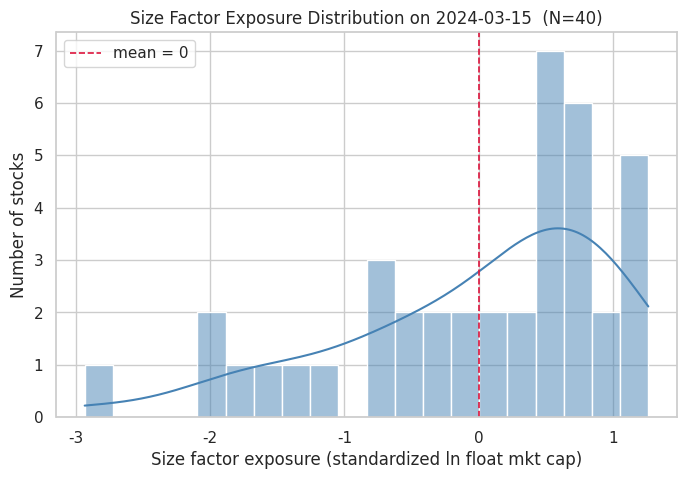

The script that saved this image:
"""
计算个股在指定时间对规模因子（Size）的暴露并可视化分布
思路：流动市值 ≈ 成交额 / 换手率，规模因子 = ln(流动市值)，再做标准化
"""

from typing import Dict, Optional, Tuple
import numpy as np
import pandas as pd
import matplotlib.pyplot as plt
import seaborn as sns


def calc_size_factor_exposure(
    data: Dict[str, pd.DataFrame],
    date,
    *,
    turn_col: str = "turn",
    amount_col: str = "amount",
    date_col: str = "date",
    min_turn: float = 0.0,
    winsorize: Optional[float] = 0.01,
    zscore_ddof: int = 0,
    plot: bool = True,
    bins: int = 30,
    ax: Optional[plt.Axes] = None,
    title: Optional[str] = None,
) -> Tuple[pd.DataFrame, Optional[plt.Figure]]:
    """
    参数
    ----
    data : dict[str, pd.DataFrame]
        key 为股票代码，value 为日 K 数据，需包含 date / turn / amount 列。
        若指定日期该股票无数据，则自动回退到该日期之前最近的一个交易日。
    date : 任意可被 pd.Timestamp 解析的日期，如 "2024-03-01"
    turn_col, amount_col, date_col : 列名
    min_turn : 换手率下限，<= 该值的样本视为无效（如停牌 turn=0）
    winsorize : 标准化前的去极值分位数（如 0.01 表示 1%/99% 分位缩尾）；None 表示不做
    zscore_ddof : 标准化时标准差自由度
    plot : 是否绘制直方图
    bins : 直方图分箱数
    ax : 可传入已有 Axes；否则自动新建
    title : 图标题

    返回
    ----
    result_df : 每只股票一行，含 code / turn / amount / float_mv / log_mv / size_exposure / used_date
    fig : matplotlib Figure（plot=False 时为 None）
    """
    target = pd.Timestamp(date).normalize()

    # ---------- 1. 逐只股票取指定日（或之前最近一日）数据 ----------
    rows = []
    for code, df in data.items():
        if df is None or len(df) == 0:
            continue
        d = df[[date_col, turn_col, amount_col]].copy()
        d[date_col] = pd.to_datetime(d[date_col]).dt.normalize()
        d = d.dropna(subset=[date_col])

        sub = d[d[date_col] == target]
        if sub.empty:                                  # 回退到最近一个可用交易日
            sub = d[d[date_col] <= target].sort_values(date_col).tail(1)
        if sub.empty:                                  # 早于全部历史，跳过
            continue

        r = sub.iloc[-1]
        rows.append(
            {
                "code": code,
                "used_date": r[date_col],
                turn_col: float(r[turn_col]) if pd.notna(r[turn_col]) else np.nan,
                amount_col: float(r[amount_col]) if pd.notna(r[amount_col]) else np.nan,
            }
        )

    if not rows:
        raise ValueError(f"{target.date()} 及其之前没有任何股票的可用数据")

    df_all = pd.DataFrame(rows)

    # ---------- 2. 流动市值 = 成交额 / 换手率 ----------
    df_all = df_all.dropna(subset=[turn_col, amount_col])
    df_all = df_all[(df_all[turn_col] > min_turn) & (df_all[amount_col] > 0)].copy()

    if df_all.empty:
        raise ValueError(f"{target.date()} 无有效样本（换手率/成交额异常）")

    # 换手率若为百分数（如 1.5 表示 1.5%），此处常数不影响取对数后的标准化结果
    df_all["float_mv"] = df_all[amount_col] / df_all[turn_col]
    df_all["log_mv"] = np.log(df_all["float_mv"])

    # ---------- 3. 去极值 + 标准化 ----------
    x = df_all["log_mv"]
    if winsorize is not None and 0 < winsorize < 0.5:
        lo, hi = x.quantile(winsorize), x.quantile(1 - winsorize)
        x = x.clip(lo, hi)

    mu = x.mean()
    sd = x.std(ddof=zscore_ddof)
    sd = sd if (np.isfinite(sd) and sd > 0) else 1.0

    df_all["size_exposure"] = (x - mu) / sd
    df_all = df_all.sort_values("size_exposure").reset_index(drop=True)

    # ---------- 4. 直方图可视化 ----------
    fig = None
    if plot:
        sns.set_theme(style="whitegrid")
        if ax is None:
            fig, ax = plt.subplots(figsize=(8, 5))
        else:
            fig = ax.figure

        sns.histplot(
            df_all["size_exposure"],
            bins=bins,
            kde=True,
            color="steelblue",
            edgecolor="white",
            ax=ax,
        )
        ax.axvline(0, color="crimson", linestyle="--", linewidth=1.2, label="mean = 0")
        ax.set_xlabel("Size factor exposure (standardized ln float mkt cap)")
        ax.set_ylabel("Number of stocks")
        ttl = title or f"Size Factor Exposure Distribution on {target.date()}"
        ax.set_title(f"{ttl}  (N={len(df_all)})")
        ax.legend()
#        fig.tight_layout()
#        plt.show()

    return df_all, fig


# =======================================================================
# 以下为完整可运行示例
# =======================================================================
if __name__ == "__main__":
    np.random.seed(2024)

    # 构造 40 只股票、60 个交易日的模拟日 K 数据
    dates = pd.bdate_range("2024-01-02", periods=60)
    stock_data = {}
    for i in range(40):
        code = f"{600000 + i:06d}"
        float_mv = np.random.uniform(2e9, 5e11) * (
            1 + 0.03 * np.random.randn(len(dates))
        )                                                    # 流通市值（元）
        turn = np.random.lognormal(mean=0.0, sigma=0.5, size=len(dates))  # 换手率(%)
        amount = float_mv * turn / 100.0                     # 成交额（元）
        stock_data[code] = pd.DataFrame(
            {"date": dates, "turn": turn, "amount": amount}
        )

    # 人为制造停牌样本，测试异常值处理
    stock_data["600000"].loc[stock_data["600000"].index[-5:], "turn"] = 0.0

    result, fig = calc_size_factor_exposure(
        stock_data,
        date="2024-03-15",
        winsorize=0.01,
        bins=20,
    )

    print(result.head(10).to_string(index=False))
    print(f"\n样本股票数: {len(result)}")
    print(f"暴露度均值: {result['size_exposure'].mean():.6f}")
    print(f"暴露度标准差: {result['size_exposure'].std(ddof=0):.6f}")
    print(f"使用日期范围: {result['used_date'].min().date()} ~ {result['used_date'].max().date()}")
